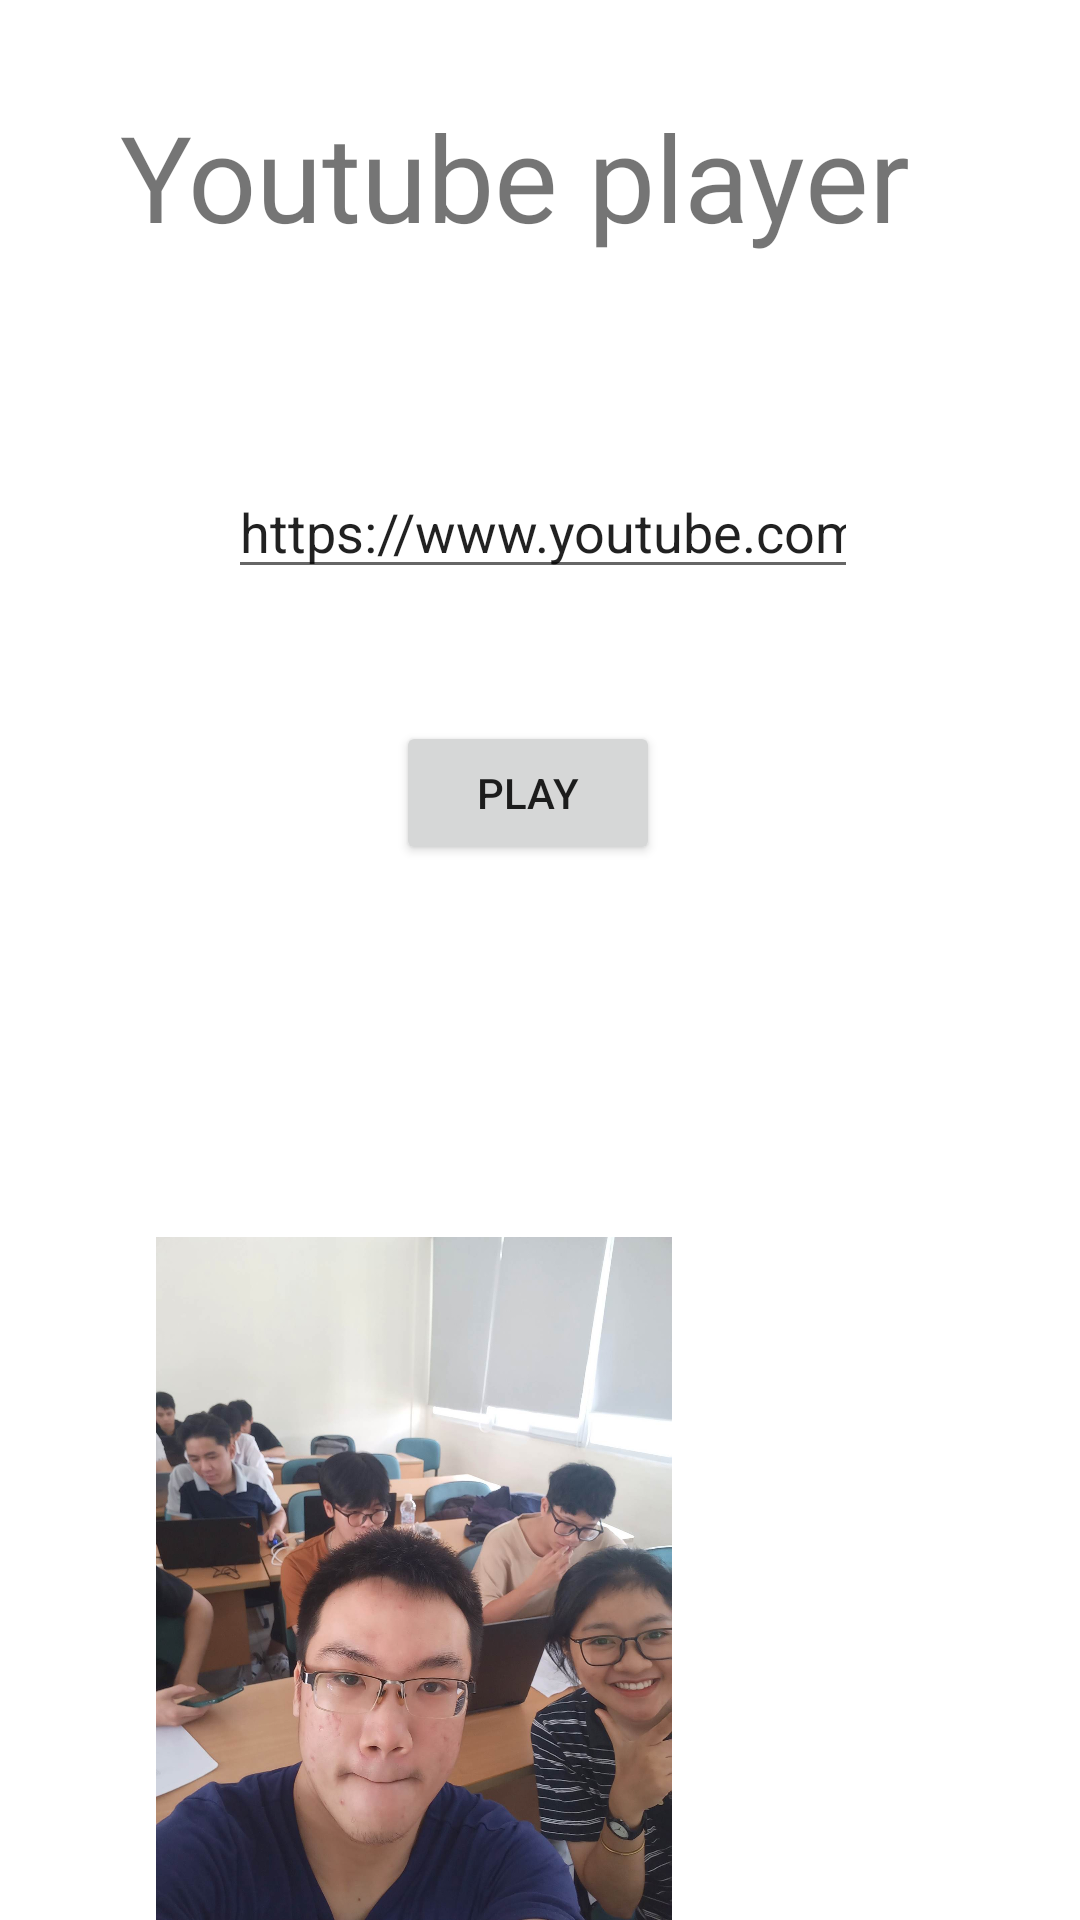

Here is an Android app screen rendered from its layout file. Give the layout XML and the strings, colors and styles it references.
<!-- AndroidManifest.xml: application theme Theme.SmartHome -->
<!-- res/layout/video_layout.xml -->
<?xml version="1.0" encoding="utf-8"?>
<androidx.constraintlayout.widget.ConstraintLayout xmlns:android="http://schemas.android.com/apk/res/android"
    xmlns:app="http://schemas.android.com/apk/res-auto"
    xmlns:tools="http://schemas.android.com/tools"
    android:layout_width="match_parent"
    android:layout_height="match_parent">

    <TextView
        android:id="@+id/textView2"
        android:layout_width="304dp"
        android:layout_height="71dp"
        android:layout_marginStart="40dp"
        android:layout_marginTop="32dp"
        android:textSize="40sp"
        android:text="Youtube player"
        app:layout_constraintStart_toStartOf="parent"
        app:layout_constraintTop_toTopOf="parent" />

    <EditText
        android:id="@+id/input_uri"
        android:layout_width="wrap_content"
        android:layout_height="wrap_content"
        android:layout_marginStart="76dp"
        android:layout_marginTop="52dp"
        android:ems="10"
        android:inputType="textPersonName"
        android:text="https://www.youtube.com/watch?v=imgKS5Zlvco"
        app:layout_constraintStart_toStartOf="parent"
        app:layout_constraintTop_toBottomOf="@+id/textView2" />

    <Button
        android:id="@+id/button_play_youtube"
        android:layout_width="wrap_content"
        android:layout_height="wrap_content"
        android:layout_marginStart="132dp"
        android:layout_marginTop="44dp"
        android:text="Play"
        app:layout_constraintStart_toStartOf="parent"
        app:layout_constraintTop_toBottomOf="@+id/input_uri" />

    <ImageView
        android:id="@+id/imageView7"
        android:layout_width="220dp"
        android:layout_height="229dp"
        android:layout_marginTop="124dp"
        android:layout_marginEnd="112dp"
        app:layout_constraintEnd_toEndOf="parent"
        app:layout_constraintTop_toBottomOf="@+id/button_play_youtube"
        app:srcCompat="@drawable/mygroup" />

</androidx.constraintlayout.widget.ConstraintLayout>
<!-- resources referenced by this layout -->
<resources>
  <!-- drawable mygroup: jpg bitmap (drawable, 165048 bytes) -->
  <style name="Theme.SmartHome" parent="Theme.MaterialComponents.DayNight.DarkActionBar">
          
          <item name="colorPrimary">@color/black_2</item>
          <item name="colorPrimaryVariant">@color/purple_700</item>
          <item name="colorOnPrimary">@color/white</item>
          
          <item name="colorSecondary">@color/teal_200</item>
          <item name="colorSecondaryVariant">@color/teal_700</item>
          <item name="colorOnSecondary">@color/black</item>
          
          <item name="android:statusBarColor">?attr/colorPrimaryVariant</item>
          
      </style>
  <color name="black_2">#09182D</color>
  <color name="purple_700">#FF3700B3</color>
  <color name="white">#FFFFFFFF</color>
  <color name="teal_200">#FF03DAC5</color>
  <color name="teal_700">#FF018786</color>
  <color name="black">#FF000000</color>
</resources>
